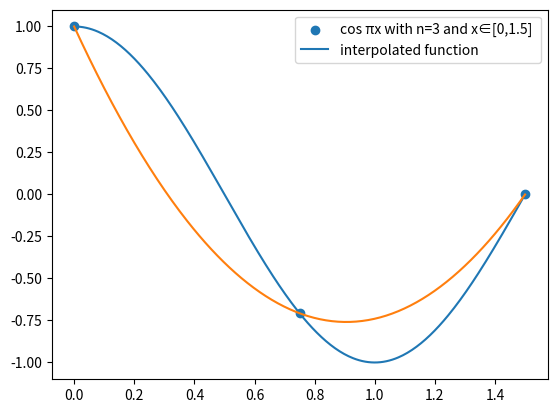
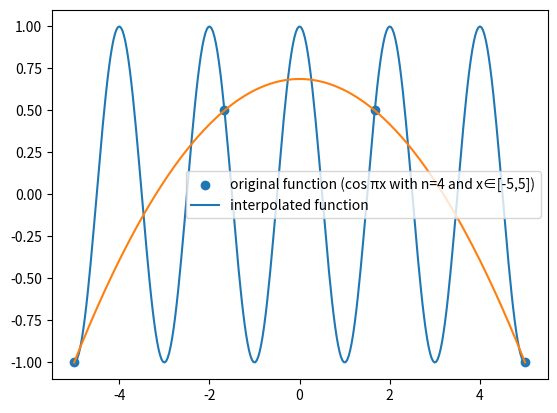
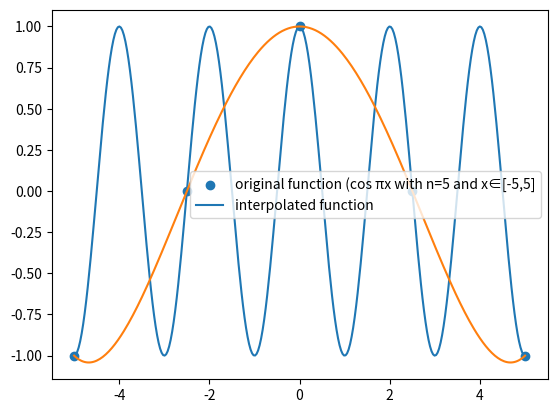
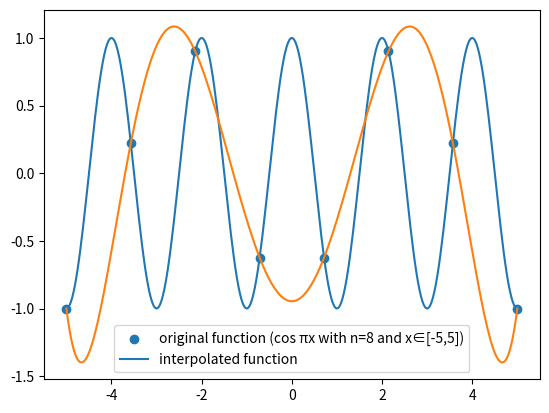
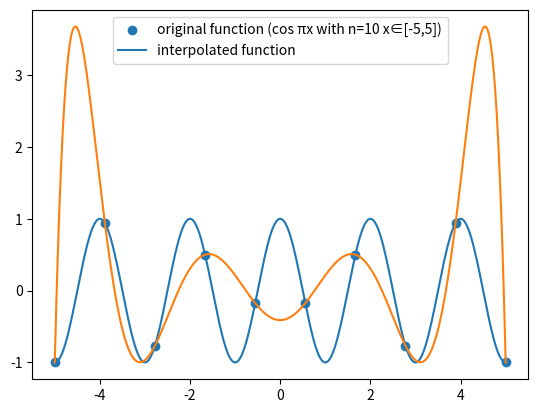
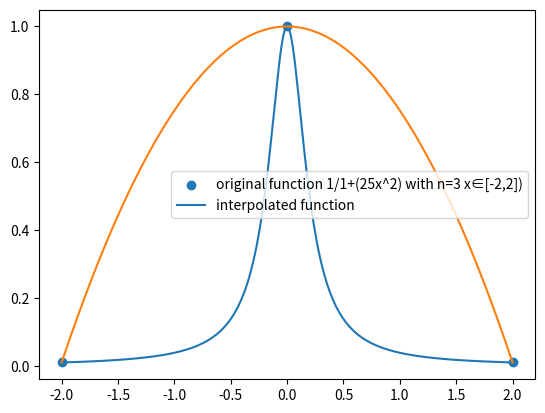
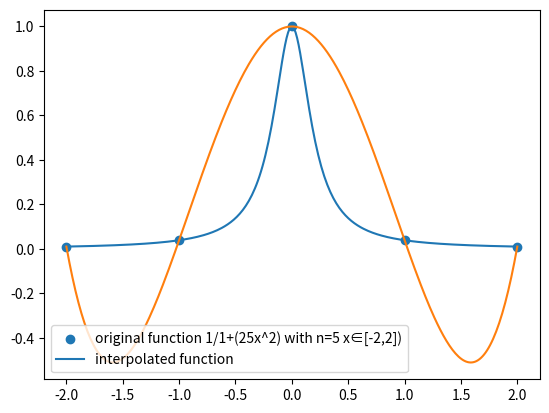
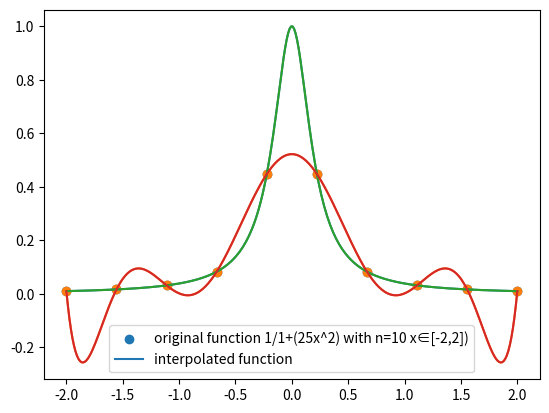
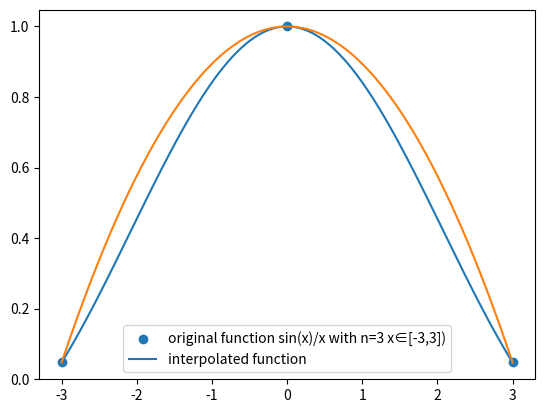
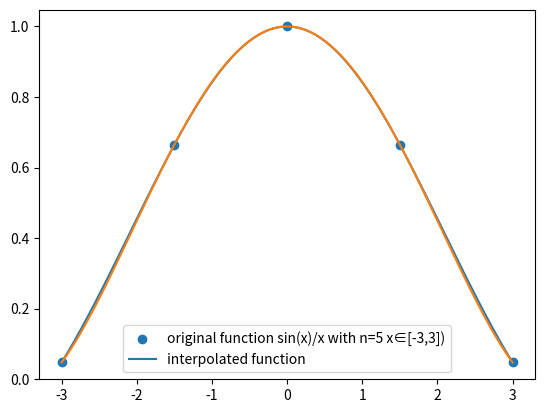
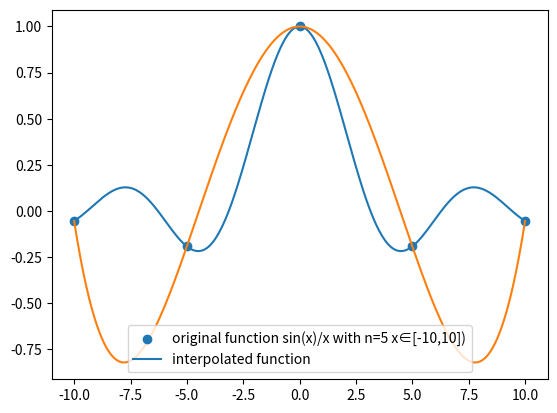
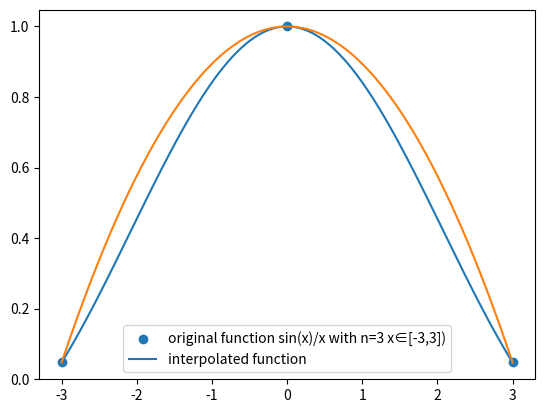
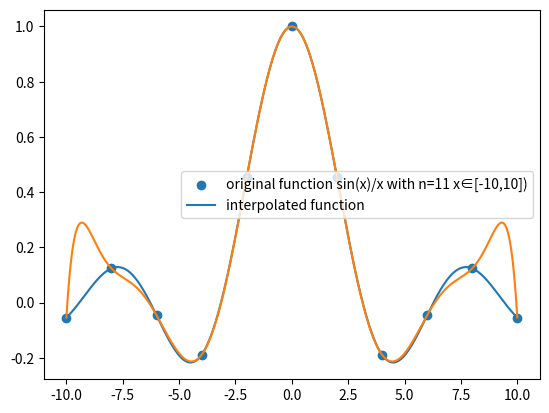
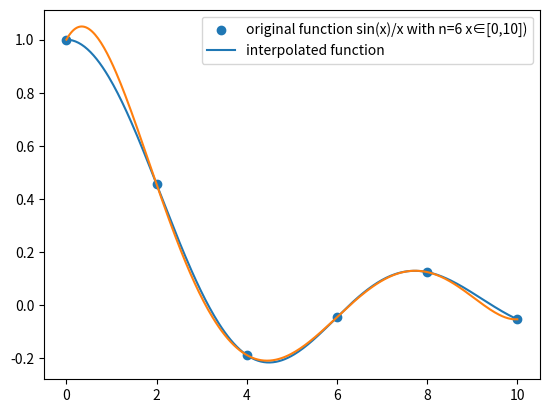
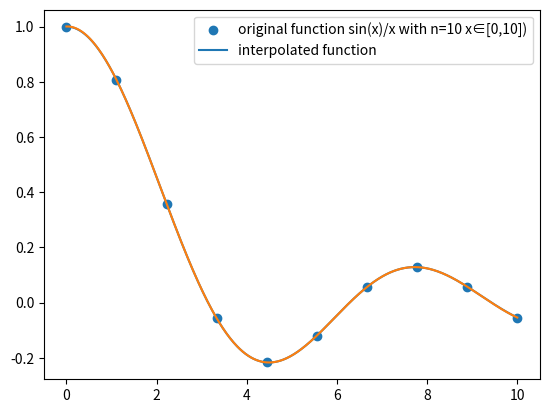

Here is the Python script that generated these plots, in order:
import numpy as np
import math
import matplotlib.pyplot as plt




#for cox(pi*x)

x = np.linspace(0, 1.5, 3)
y = np.cos(math.pi * x)

x_new = np.linspace(0, 1.5, 300)
y_new = np.cos(math.pi * x_new)
fx=[0 for i in range(len(x_new))]


def lagrange(x,x_new,y):
 for w in range(len(x_new)):
    xp = x_new[w]
    yp = 0
    for i in range(len(x)):
        p = 1

        for j in range(len(x)):
            if j != i:
             p *= ((xp - x[j]) / (x[i] - x[j]))


        yp+= y[i] * p

    fx[w]=yp
lagrange(x,x_new,y)
plot1 = plt.figure(1)
plt.scatter(x,y)
plt.plot(x_new,y_new)
plt.plot(x_new,fx)
plt.legend(['cos πx with n=3 and x∈[0,1.5] ', 'interpolated function'], loc='best')
#end
x = np.linspace(-5, 5, 4)

y = np.cos(math.pi * x)

x_new = np.linspace(-5, 5, 300)

y_new = np.cos(math.pi * x_new)
fx=[0 for i in range(len(x_new))]
lagrange(x,x_new,y)
plot2 = plt.figure(2)
plt.scatter(x,y)
plt.plot(x_new,y_new)
plt.plot(x_new,fx)
plt.legend(['original function (cos πx with n=4 and x∈[-5,5])', 'interpolated function'], loc='best')
#end2
x = np.linspace(-5, 5, 5)
y = np.cos(math.pi * x)

x_new = np.linspace(-5, 5, 300)
y_new = np.cos(math.pi * x_new)

fx=[0 for i in range(len(x_new))]

lagrange(x,x_new,y)

plot3 = plt.figure(3)
plt.scatter(x,y)
plt.plot(x_new,y_new)
plt.plot(x_new,fx)
plt.legend(['original function (cos πx with n=5 and x∈[-5,5]', 'interpolated function'], loc='best')
#end 3
x = np.linspace(-5, 5, 8)
y = np.cos(math.pi * x)

x_new = np.linspace(-5, 5, 300)

y_new = np.cos(math.pi * x_new)
fx=[0 for i in range(len(x_new))]
lagrange(x,x_new,y)

plot4 = plt.figure(4)
plt.scatter(x,y)
plt.plot(x_new,y_new)
plt.plot(x_new,fx)
plt.legend(['original function (cos πx with n=8 and x∈[-5,5])', 'interpolated function'], loc='best')
#end4
x = np.linspace(-5, 5, 10)
y = np.cos(math.pi * x)

x_new = np.linspace(-5, 5, 300)
y_new = np.cos(math.pi * x_new)
fx=[0 for i in range(len(x_new))]
lagrange(x,x_new,y)
plot5 = plt.figure(5)
plt.scatter(x,y)
plt.plot(x_new,y_new)
plt.plot(x_new,fx)
plt.legend(['original function (cos πx with n=10 x∈[-5,5])', 'interpolated function'], loc='best')




#end cosx
#يلاحظ أنه كلما زادت الn
# زادت نعومة القراف


# 1/1+(25x^2)
#مطابقة تماما للinterpolation
#لست متاكد من الحل حتى الان

x = np.linspace(-2, 2, 3)
y = 1/(1+(25*(x*x)))

x_new = np.linspace(-2, 2, 300)
y_new = 1/(1+(25*(x_new*x_new)))
fx=[0 for i in range(len(x_new))]
lagrange(x,x_new,y)
plot6 = plt.figure(6)
plt.scatter(x,y)
plt.plot(x_new,y_new)
plt.plot(x_new,fx)
plt.legend(['original function 1/1+(25x^2) with n=3 x∈[-2,2])', 'interpolated function'], loc='best')
#end


x = np.linspace(-2, 2, 5)
y = 1/(1+(25*(x*x)))

x_new = np.linspace(-2, 2, 300)
y_new = 1/(1+(25*(x_new*x_new)))
fx=[0 for i in range(len(x_new))]
lagrange(x,x_new,y)
plot7 = plt.figure(7)
plt.scatter(x,y)
plt.plot(x_new,y_new)
plt.plot(x_new,fx)
plt.legend(['original function 1/1+(25x^2) with n=5 x∈[-2,2])', 'interpolated function'], loc='best')

#end2
x = np.linspace(-2, 2, 10)
y = 1/(1+(25*(x*x)))

x_new = np.linspace(-2, 2, 300)
y_new = 1/(1+(25*(x_new*x_new)))
fx=[0 for i in range(len(x_new))]
lagrange(x,x_new,y)
plot8 = plt.figure(8)
plt.scatter(x,y)
plt.plot(x_new,y_new)
plt.plot(x_new,fx)
plt.legend(['original function 1/1+(25x^2) with n=10 x∈[-2,2])', 'interpolated function'], loc='best')
#end of  1/(1+(25*(x*x))


#sinx/x

x = np.linspace(-3, 3, 3)
y =[0 for i in range(len(x))]
for i in range(len(x)):
    if (x[i] != 0):
     y[i] = np.sin(x[i])/x[i]
    else:
     y[i]=1

x_new = np.linspace(-3, 3, 300)
y_new =[0 for i in range(len(x_new))]
for i in range(len(x_new)):
    if (x_new[i] != 0):
      y_new[i] = np.sin(x_new[i])/x_new[i]
    else:
      y_new[i]=1

fx = [0 for i in range(len(x_new))]
lagrange(x, x_new, y)
plot9 = plt.figure(9)
plt.scatter(x, y)
plt.plot(x_new, y_new)
plt.plot(x_new, fx)
plt.legend(['original function sin(x)/x with n=3 x∈[-3,3])', 'interpolated function'], loc='best')
#end2

x = np.linspace(-2, 2, 10)
y = 1/(1+(25*(x*x)))

x_new = np.linspace(-2, 2, 300)
y_new = 1/(1+(25*(x_new*x_new)))
fx=[0 for i in range(len(x_new))]
lagrange(x,x_new,y)
plot8 = plt.figure(8)
plt.scatter(x,y)
plt.plot(x_new,y_new)
plt.plot(x_new,fx)
plt.legend(['original function 1/1+(25x^2) with n=10 x∈[-2,2])', 'interpolated function'], loc='best')
#end of  1/(1+(25*(x*x))


#sinx/x

x = np.linspace(-3, 3, 5)
y =[0 for i in range(len(x))]
for i in range(len(x)):
    if (x[i] != 0):
     y[i] = np.sin(x[i])/x[i]
    else:
     y[i]=1

x_new = np.linspace(-3, 3, 300)
y_new =[0 for i in range(len(x_new))]
for i in range(len(x_new)):
    if (x_new[i] != 0):
      y_new[i] = np.sin(x_new[i])/x_new[i]
    else:
      y_new[i]=1

fx = [0 for i in range(len(x_new))]
lagrange(x, x_new, y)
plot10 = plt.figure(10)
plt.scatter(x, y)
plt.plot(x_new, y_new)
plt.plot(x_new, fx)
plt.legend(['original function sin(x)/x with n=5 x∈[-3,3])', 'interpolated function'], loc='best')
#end

x = np.linspace(-10, 10, 5)
y =[0 for i in range(len(x))]
for i in range(len(x)):
    if (x[i] != 0):
     y[i] = np.sin(x[i])/x[i]
    else:
     y[i]=1

x_new = np.linspace(-10, 10, 300)
y_new =[0 for i in range(len(x_new))]
for i in range(len(x_new)):
    if (x_new[i] != 0):
      y_new[i] = np.sin(x_new[i])/x_new[i]
    else:
      y_new[i]=1

fx = [0 for i in range(len(x_new))]
lagrange(x, x_new, y)
plot11 = plt.figure(11)
plt.scatter(x, y)
plt.plot(x_new, y_new)
plt.plot(x_new, fx)
plt.legend(['original function sin(x)/x with n=5 x∈[-10,10])', 'interpolated function'], loc='best')
#end2
x = np.linspace(-3, 3, 3)
y =[0 for i in range(len(x))]
for i in range(len(x)):
    if (x[i] != 0):
     y[i] = np.sin(x[i])/x[i]
    else:
     y[i]=1

x_new = np.linspace(-3, 3, 300)
y_new =[0 for i in range(len(x_new))]
for i in range(len(x_new)):
    if (x_new[i] != 0):
      y_new[i] = np.sin(x_new[i])/x_new[i]
    else:
      y_new[i]=1

fx = [0 for i in range(len(x_new))]
lagrange(x, x_new, y)
plot12 = plt.figure(12)
plt.scatter(x, y)
plt.plot(x_new, y_new)
plt.plot(x_new, fx)
plt.legend(['original function sin(x)/x with n=3 x∈[-3,3])', 'interpolated function'], loc='best')
#end3
x = np.linspace(-10, 10, 11)
y =[0 for i in range(len(x))]
for i in range(len(x)):
    if (x[i] != 0):
     y[i] = np.sin(x[i])/x[i]
    else:
     y[i]=1

x_new = np.linspace(-10, 10, 300)
y_new =[0 for i in range(len(x_new))]
for i in range(len(x_new)):
    if (x_new[i] != 0):
      y_new[i] = np.sin(x_new[i])/x_new[i]
    else:
      y_new[i]=1

fx = [0 for i in range(len(x_new))]
lagrange(x, x_new, y)
plot13 = plt.figure(13)
plt.scatter(x, y)
plt.plot(x_new, y_new)
plt.plot(x_new, fx)
plt.legend(['original function sin(x)/x with n=11 x∈[-10,10])', 'interpolated function'], loc='best')
#end4

x = np.linspace(0, 10, 6)
y =[0 for i in range(len(x))]
for i in range(len(x)):
    if (x[i] != 0):
     y[i] = np.sin(x[i])/x[i]
    else:
     y[i]=1

x_new = np.linspace(0,10, 300)
y_new =[0 for i in range(len(x_new))]
for i in range(len(x_new)):
    if (x_new[i] != 0):
      y_new[i] = np.sin(x_new[i])/x_new[i]
    else:
      y_new[i]=1

fx = [0 for i in range(len(x_new))]
lagrange(x, x_new, y)
plot14 = plt.figure(14)
plt.scatter(x, y)
plt.plot(x_new, y_new)
plt.plot(x_new, fx)
plt.legend(['original function sin(x)/x with n=6 x∈[0,10])', 'interpolated function'], loc='best')

#end5
x = np.linspace(0, 10, 10)
y =[0 for i in range(len(x))]
for i in range(len(x)):
    if (x[i] != 0):
     y[i] = np.sin(x[i])/x[i]
    else:
     y[i]=1

x_new = np.linspace(0,10, 500)
y_new =[0 for i in range(len(x_new))]
for i in range(len(x_new)):
    if (x_new[i] != 0):
      y_new[i] = np.sin(x_new[i])/x_new[i]
    else:
      y_new[i]=1

fx = [0 for i in range(len(x_new))]
lagrange(x, x_new, y)
plot15 = plt.figure(15)
plt.scatter(x, y)
plt.plot(x_new, y_new)
plt.plot(x_new, fx)
plt.legend(['original function sin(x)/x with n=10 x∈[0,10])', 'interpolated function'], loc='best')
plt.show()